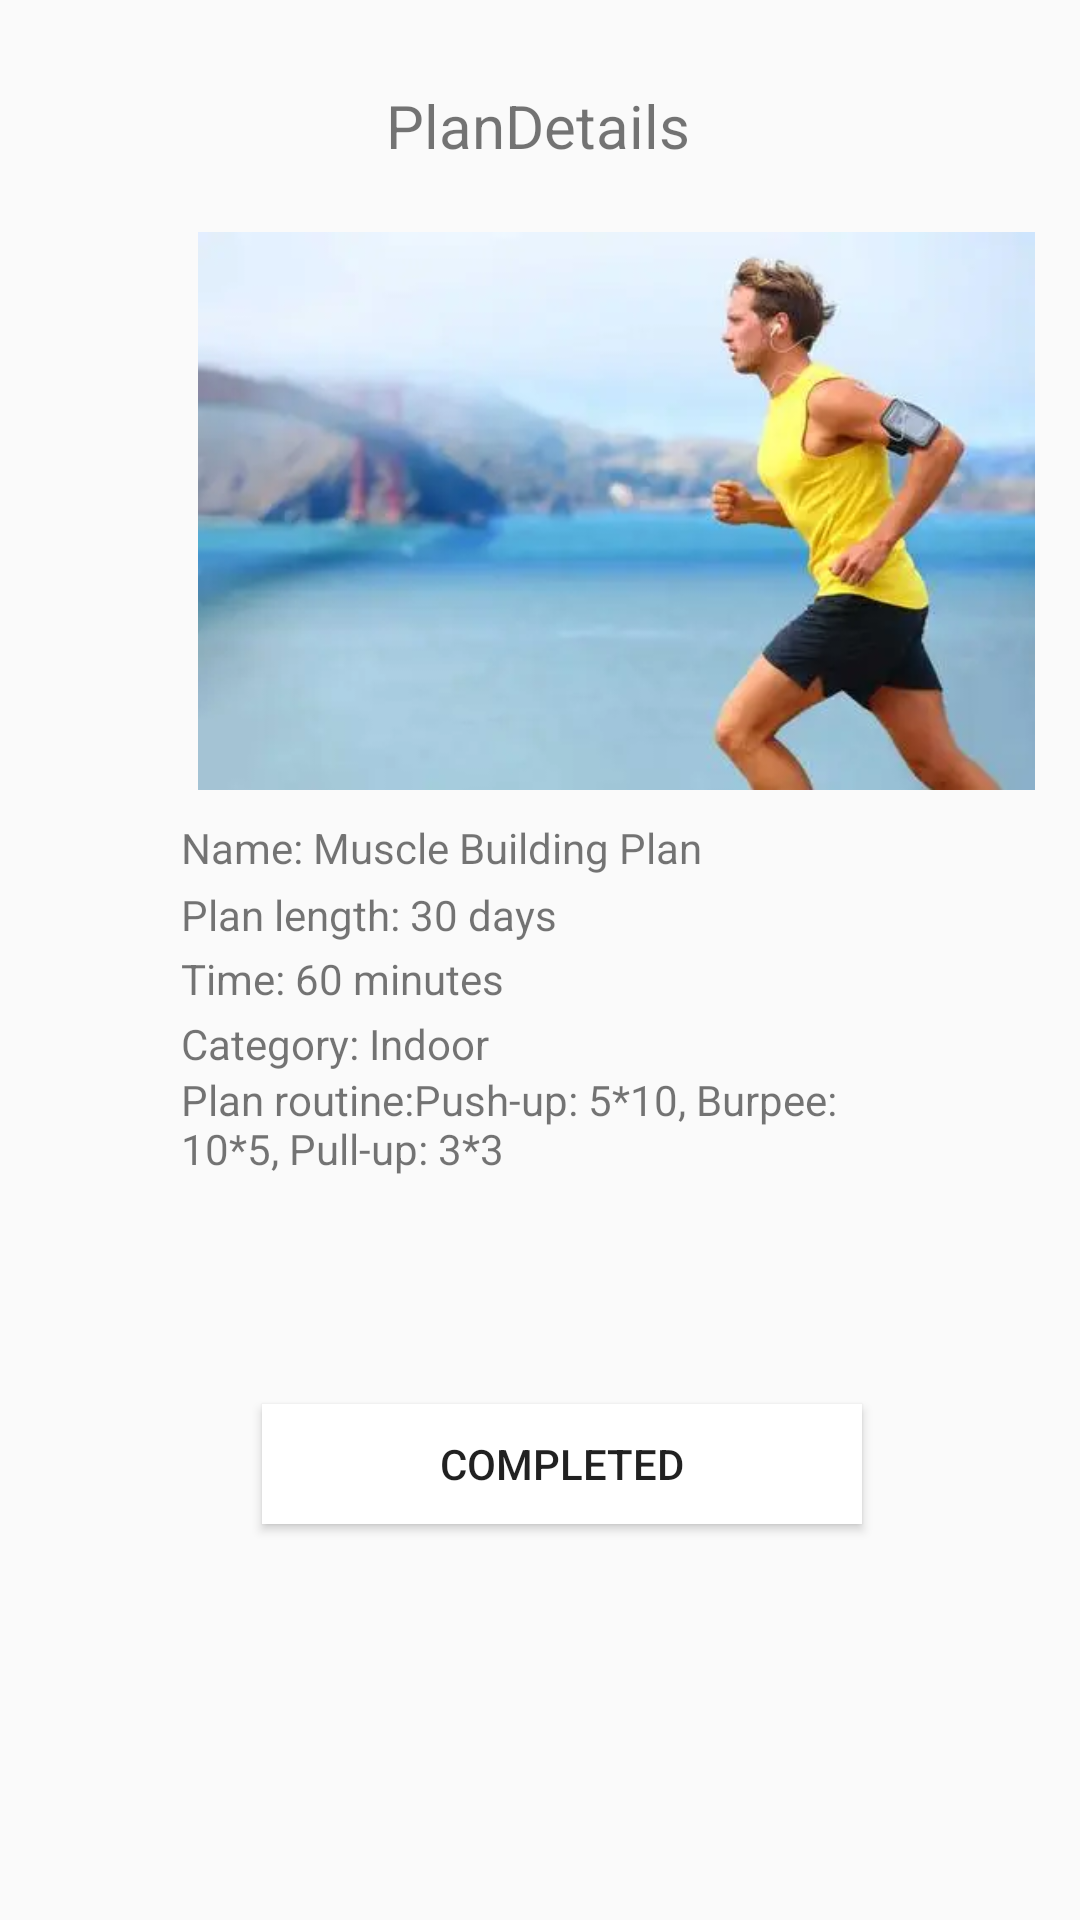

The Android layout XML behind this screen, and the referenced resources:
<!-- AndroidManifest.xml: application theme Theme.Assignment3 -->
<!-- res/layout/activity_plan_details_outdoor.xml -->
<?xml version="1.0" encoding="utf-8"?>
<androidx.constraintlayout.widget.ConstraintLayout xmlns:android="http://schemas.android.com/apk/res/android"
    xmlns:app="http://schemas.android.com/apk/res-auto"
    xmlns:tools="http://schemas.android.com/tools"
    android:layout_width="match_parent"
    android:layout_height="match_parent"
    tools:context=".plan.PlanDetailsActivity">

    <Button
        android:id="@+id/button5"
        android:layout_width="200dp"
        android:layout_height="40dp"
        android:text="COMPLETED"
        android:background="#FFFFFF"
        app:layout_constraintBottom_toBottomOf="parent"
        app:layout_constraintEnd_toEndOf="parent"
        app:layout_constraintHorizontal_bias="0.545"
        app:layout_constraintStart_toStartOf="parent"
        app:layout_constraintTop_toTopOf="parent"
        app:layout_constraintVertical_bias="0.78" />

    <TextView
        android:id="@+id/textView"
        android:layout_width="103dp"
        android:layout_height="26dp"
        android:text="PlanDetails"
        android:textSize="20sp"
        app:layout_constraintBottom_toBottomOf="parent"
        app:layout_constraintEnd_toEndOf="parent"
        app:layout_constraintStart_toStartOf="parent"
        app:layout_constraintTop_toTopOf="parent"
        app:layout_constraintVertical_bias="0.046" />

    <ImageView
        android:id="@+id/imageView"
        android:layout_width="411dp"
        android:layout_height="186dp"
        app:layout_constraintBottom_toBottomOf="parent"
        app:layout_constraintEnd_toEndOf="parent"
        app:layout_constraintHorizontal_bias="0.0"
        app:layout_constraintStart_toStartOf="parent"
        app:layout_constraintTop_toTopOf="parent"
        app:layout_constraintVertical_bias="0.17"
        app:srcCompat="@drawable/f2" />

    <TextView
        android:id="@+id/textView2"
        android:layout_width="240dp"
        android:layout_height="25dp"
        android:text="Name: Muscle Building Plan"
        app:layout_constraintBottom_toBottomOf="parent"
        app:layout_constraintEnd_toEndOf="parent"
        app:layout_constraintHorizontal_bias="0.502"
        app:layout_constraintStart_toStartOf="parent"
        app:layout_constraintTop_toTopOf="parent"
        app:layout_constraintVertical_bias="0.444" />

    <TextView
        android:id="@+id/textView3"
        android:layout_width="240dp"
        android:layout_height="25dp"
        android:text="Plan length: 30 days"
        app:layout_constraintBottom_toBottomOf="parent"
        app:layout_constraintEnd_toEndOf="parent"
        app:layout_constraintHorizontal_bias="0.502"
        app:layout_constraintStart_toStartOf="parent"
        app:layout_constraintTop_toTopOf="parent"
        app:layout_constraintVertical_bias="0.48" />

    <TextView
        android:id="@+id/textView4"
        android:layout_width="240dp"
        android:layout_height="25dp"
        android:text="Time: 60 minutes"
        app:layout_constraintBottom_toBottomOf="parent"
        app:layout_constraintEnd_toEndOf="parent"
        app:layout_constraintHorizontal_bias="0.502"
        app:layout_constraintStart_toStartOf="parent"
        app:layout_constraintTop_toTopOf="parent"
        app:layout_constraintVertical_bias="0.515" />

    <TextView
        android:id="@+id/textView5"
        android:layout_width="240dp"
        android:layout_height="25dp"
        android:text="Category: Indoor"
        app:layout_constraintBottom_toBottomOf="parent"
        app:layout_constraintEnd_toEndOf="parent"
        app:layout_constraintHorizontal_bias="0.502"
        app:layout_constraintStart_toStartOf="parent"
        app:layout_constraintTop_toTopOf="parent"
        app:layout_constraintVertical_bias="0.55" />

    <TextView
        android:id="@+id/textView6"
        android:layout_width="240dp"
        android:layout_height="65dp"
        android:text="Plan routine:Push-up: 5*10, Burpee: 10*5, Pull-up: 3*3"
        app:layout_constraintBottom_toBottomOf="parent"
        app:layout_constraintEnd_toEndOf="parent"
        app:layout_constraintHorizontal_bias="0.502"
        app:layout_constraintStart_toStartOf="parent"
        app:layout_constraintTop_toTopOf="parent"
        app:layout_constraintVertical_bias="0.621" />



</androidx.constraintlayout.widget.ConstraintLayout>
<!-- resources referenced by this layout -->
<resources>
  <!-- drawable f2: jpeg bitmap (drawable, 8194 bytes) -->
  <style name="Theme.Assignment3" parent="Theme.MaterialComponents.DayNight.Bridge">
          
          <item name="colorPrimary">#F6F6F6</item>
          <item name="colorPrimaryVariant">@color/purple_700</item>
          <item name="colorOnPrimary">@color/white</item>
          
          <item name="colorSecondary">@color/teal_200</item>
          <item name="colorSecondaryVariant">@color/teal_700</item>
          <item name="colorOnSecondary">@color/black</item>
          
          <item name="android:statusBarColor" tools:targetApi="l">?attr/colorPrimaryVariant</item>
          
          <item name="actionBarTheme">@style/MyTheme</item>
      </style>
  <color name="purple_700">#FF3700B3</color>
  <color name="white">#FFFFFFFF</color>
  <color name="teal_200">#FF03DAC5</color>
  <color name="teal_700">#FF018786</color>
  <color name="black">#FF000000</color>
  <style name="MyTheme" parent="@android:style/Theme.Holo.Light">
          <item name="android:actionBarStyle">@style/AppTheme.ActionBarStyle</item>
      </style>
  <style name="AppTheme.ActionBarStyle" parent="@android:style/Widget.Holo.Light.ActionBar">
          <item name="android:titleTextStyle">@style/AppTheme.ActionBar.TitleTextStyle</item>
      </style>
  <style name="AppTheme.ActionBar.TitleTextStyle" parent="@android:style/TextAppearance.Holo.Widget.ActionBar.Title">
          <item name="android:textColor">@color/black</item>
      </style>
</resources>
